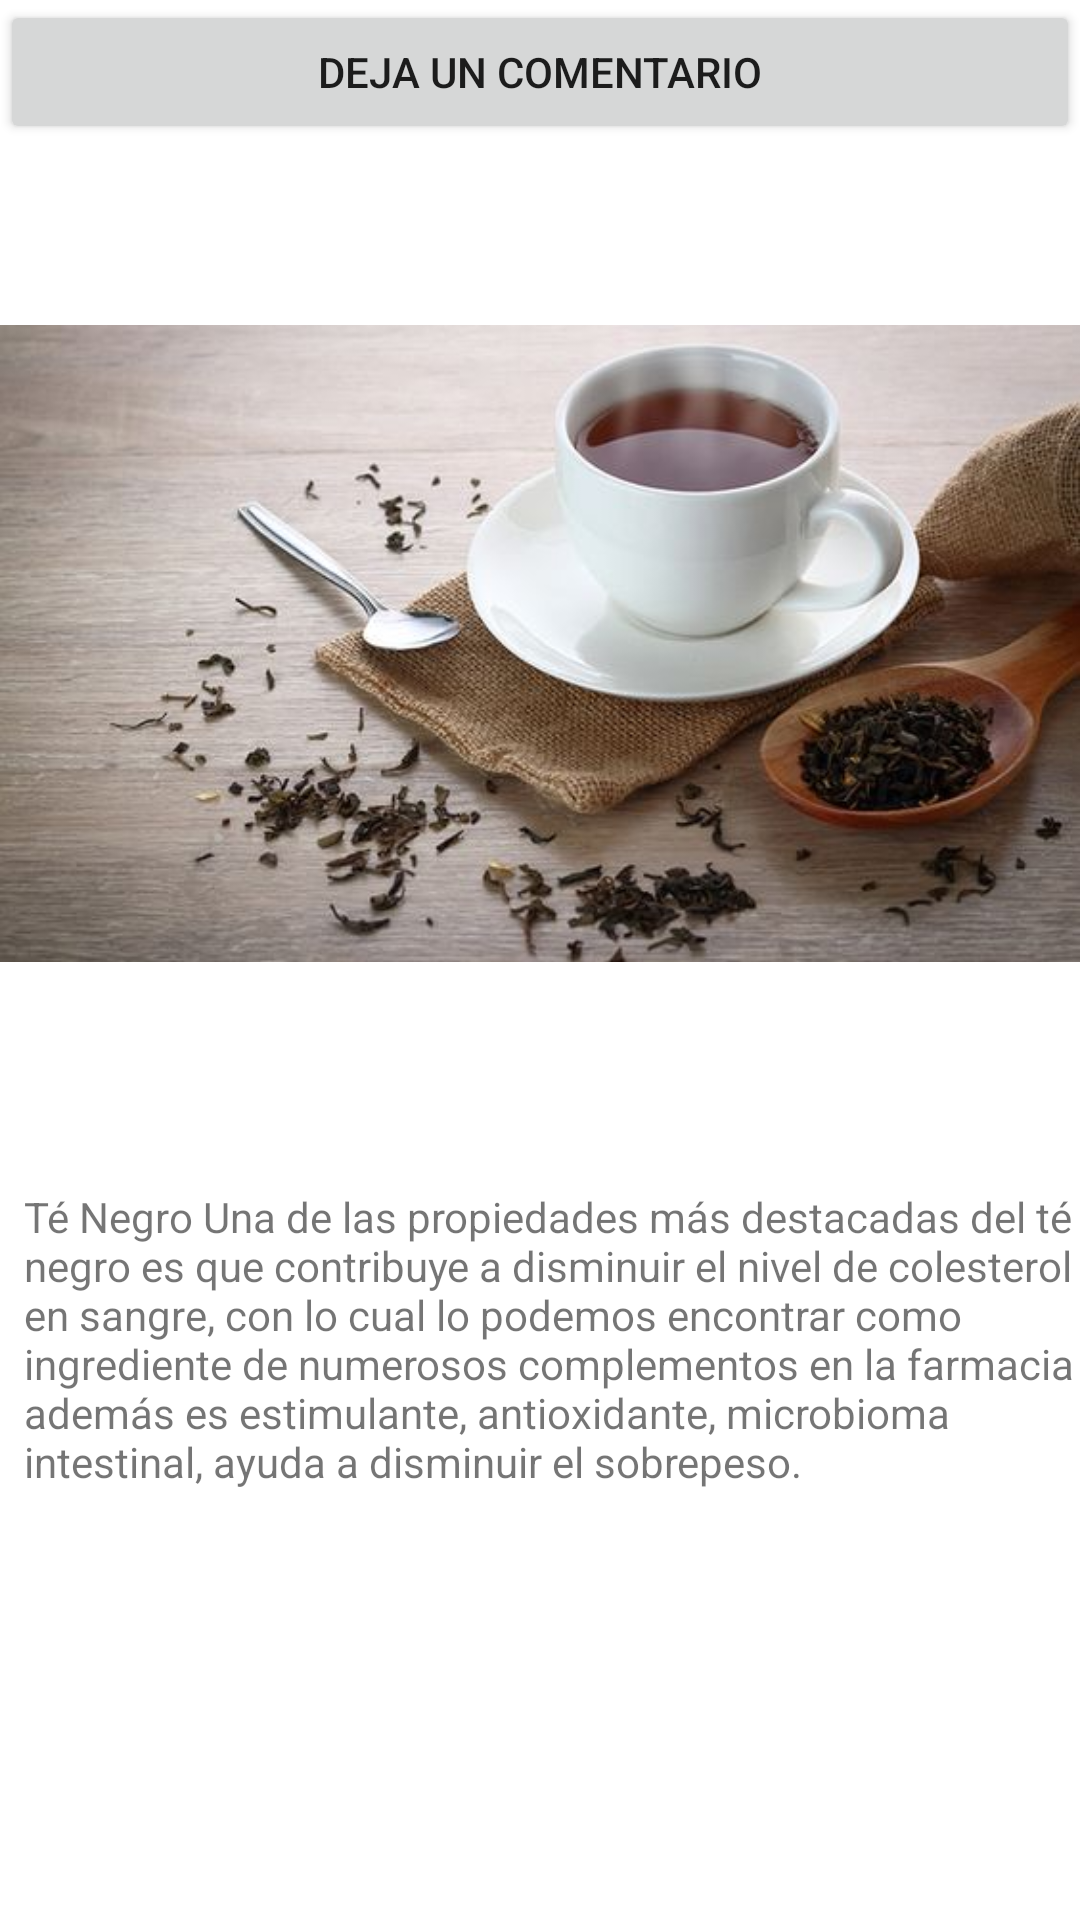

Produce the Android XML layout that renders to this screen, including the resource entries it uses.
<!-- AndroidManifest.xml: application theme Theme.PruebaGrupalKotlin -->
<!-- res/layout/activity_te_negro.xml -->
<?xml version="1.0" encoding="utf-8"?>
<RelativeLayout xmlns:android="http://schemas.android.com/apk/res/android"
    xmlns:app="http://schemas.android.com/apk/res-auto"
    xmlns:tools="http://schemas.android.com/tools"
    android:layout_width="match_parent"
    android:layout_height="match_parent"
    tools:context=".TeNegro">

    <LinearLayout
        android:layout_width="match_parent"
        android:layout_height="match_parent"
        android:orientation="vertical">

        <Button
            android:id="@+id/button3"
            android:layout_width="match_parent"
            android:layout_height="wrap_content"
            android:text="Deja un Comentario" />

        <ImageView
            android:id="@+id/TeNegro"
            android:layout_width="match_parent"
            android:layout_height="wrap_content"
            app:srcCompat="@drawable/te_negro" />

        <TextView
            android:id="@+id/descripcion3"
            android:layout_width="wrap_content"
            android:layout_height="181dp"
            android:layout_marginStart="8dp"
            android:layout_marginLeft="8dp"
            android:layout_marginTop="15dp"
            android:layout_marginBottom="298dp"
            android:text="@string/teNegro" />

    </LinearLayout>

</RelativeLayout>
<!-- resources referenced by this layout -->
<resources>
  <!-- drawable te_negro: jpg bitmap (drawable, 36432 bytes) -->
  <string name="teNegro">Té Negro Una de las propiedades más destacadas del té negro es que contribuye a disminuir el nivel de colesterol en sangre, con lo cual lo podemos encontrar como ingrediente de numerosos complementos en la farmacia además es estimulante, antioxidante, microbioma intestinal,
           ayuda a disminuir el sobrepeso.</string>
  <style name="Theme.PruebaGrupalKotlin" parent="Theme.MaterialComponents.DayNight.DarkActionBar">
          
          <item name="colorPrimary">@color/purple_500</item>
          <item name="colorPrimaryVariant">@color/purple_700</item>
          <item name="colorOnPrimary">@color/white</item>
          
          <item name="colorSecondary">@color/teal_200</item>
          <item name="colorSecondaryVariant">@color/teal_700</item>
          <item name="colorOnSecondary">@color/black</item>
          
          <item name="android:statusBarColor" tools:targetApi="l">?attr/colorPrimaryVariant</item>
          
      </style>
  <!-- not gathered from this repository: default colours our renderer supplied (Android Studio template values) -->
  <color name="purple_500">#FF6200EE</color>
  <color name="purple_700">#FF3700B3</color>
  <color name="teal_200">#FF03DAC5</color>
  <color name="teal_700">#FF018786</color>
  <color name="black">#FF000000</color>
  <color name="white">#FFFFFFFF</color>
</resources>
